Run: headless pygame with SDL's dummy video driver; simulated clock (each Clock.tick advances the game by its frame time, no real sleeping); random seed 0; keys injected as events and as key.get_pressed() state; no mouse input.
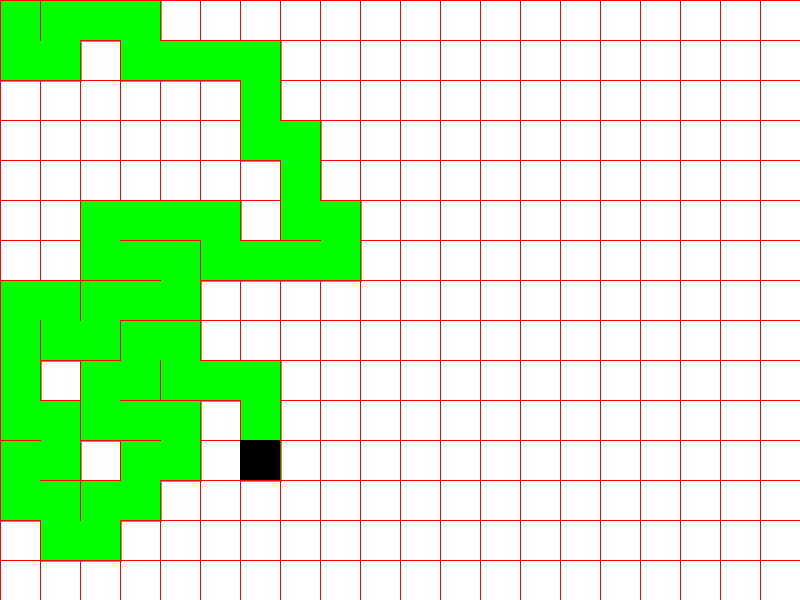
Frame 1 of 4 · flips 1–60 · no input
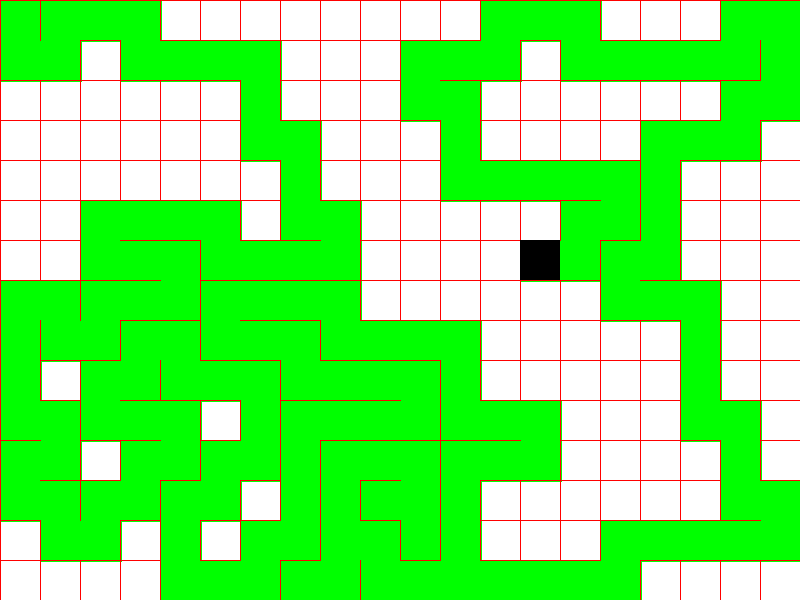
Frame 2 of 4 · flips 61–180 · tapped SPACE, RETURN · held RIGHT (→), D
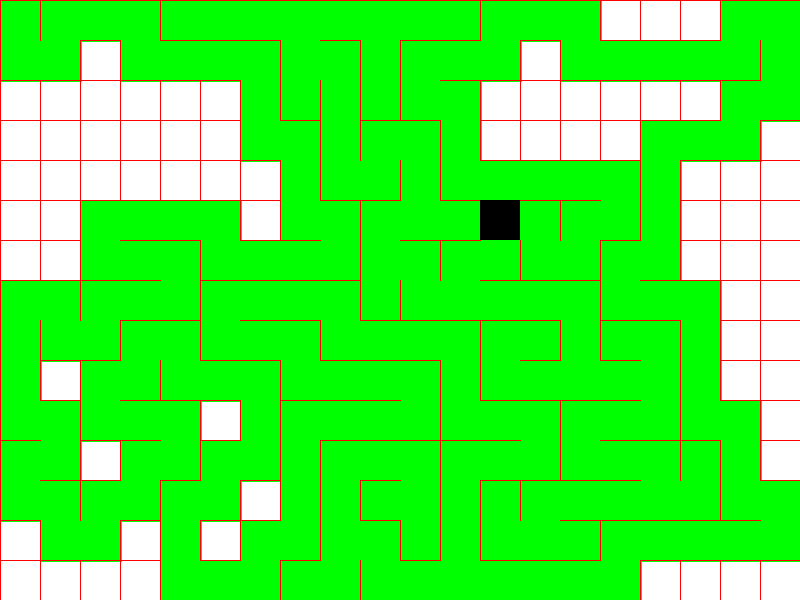
Frame 3 of 4 · flips 181–300 · held DOWN (↓), S
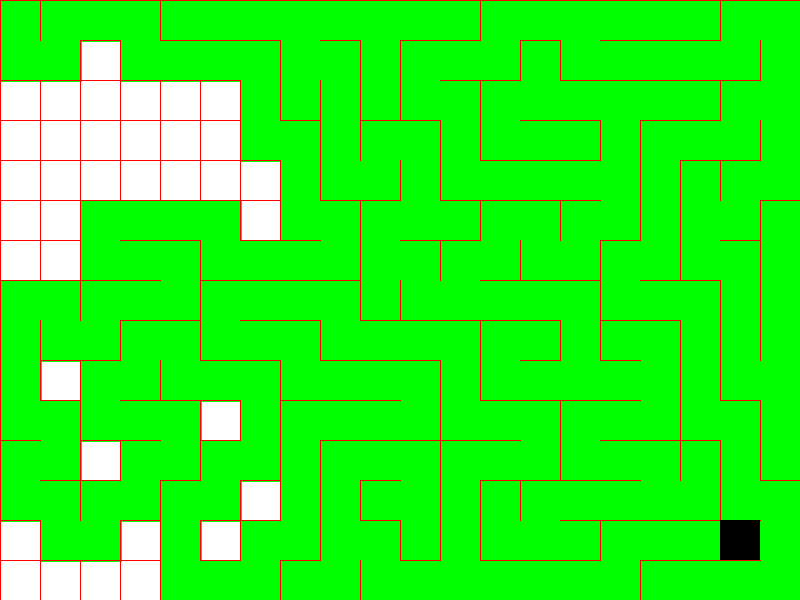
Frame 4 of 4 · flips 301–420 · held LEFT (←), A, UP (↑), W

The pygame program that drew these frames:

import pygame
import math
import random
from sys import exit

pygame.init()

# Colors
RED = (255, 0, 0)
GREEN = (0, 255, 0)
BLACK = (0, 0, 0)
WHITE = (255, 255, 255)
PURPLE = (125, 0, 255)

# Screen dimensions
width, height = 800, 600

# Initialize screen
screen = pygame.display.set_mode((width, height))
pygame.display.set_caption('Maze Generator')
clock = pygame.time.Clock()

# Cell size
w = 40

# Calculate columns and rows
cols, rows = width // w, height // w

# Grid and stack
grid = []
stack = []


# Cell Class
class Cell:
  def __init__(self, i, j):
    self.i = i
    self.j = j
    self.walls = [True, True, True, True]  # Top, Right, Bottom, Left
    self.visited = False

  # Convert 2D grid to 1D index
  def index(self, i, j):
    if i < 0 or j < 0 or i > cols - 1 or j > rows - 1:
      return None  # Return None for invalid indices
    return i + j * cols

  # Check for unvisited neighboring cells
  def check_neighbors(self):
    neighbors = []

    top = self.index(self.i, self.j - 1)
    right = self.index(self.i + 1, self.j)
    bottom = self.index(self.i, self.j + 1)
    left = self.index(self.i - 1, self.j)

    if top is not None and not grid[top].visited:
      neighbors.append(grid[top])
    if right is not None and not grid[right].visited:
      neighbors.append(grid[right])
    if bottom is not None and not grid[bottom].visited:
      neighbors.append(grid[bottom])
    if left is not None and not grid[left].visited:
      neighbors.append(grid[left])

    if len(neighbors) > 0:
      r = math.floor(random.random() * len(neighbors))
      return neighbors[r]
    else:
      return None

  # Highlight the current cell
  
  #!! Perhaps here too it will be x + 1, y + 1, w + 1, w + 1
  def highlight(self):
    x = self.i * w
    y = self.j * w
    pygame.draw.rect(screen, BLACK, (x, y, w, w))

  def hightlight_goal(self):
    x = self.i * w
    y = self.j * w
    pygame.draw.rect(screen, RED, (x, y, w, w))
    
  def dfs_highlight(self):
    x = self.i * w
    y = self.j * w
    pygame.draw.rect(screen, PURPLE, (x, y, w, w))
    
  # Show cell and its walls
  def show(self):
    x = self.i * w
    y = self.j * w

    # Draw cell walls only if they are still present
    if self.walls[0]:  # Top
      pygame.draw.line(screen, RED, (x, y), (x + w, y), 1)
    if self.walls[1]:  # Right
      pygame.draw.line(screen, RED, (x + w, y), (x + w, y + w), 1)
    if self.walls[2]:  # Bottom
      pygame.draw.line(screen, RED, (x + w, y + w), (x, y + w), 1)
    if self.walls[3]:  # Left
      pygame.draw.line(screen, RED, (x, y + w), (x, y), 1)

    # Fill visited cells with green
    if self.visited:
      pygame.draw.rect(screen, GREEN, (x  + 1, y + 1, w + 1, w + 1))
      ### TODO:
      #Used a bit of a hack here, I have shifted the cells coloring by one pixel so that one of the overlapping cell's wall is seen while the other one gets covered, this should be fixed by separating the cells and their walls, and not having them overlap, of by taking the walls inside the cell

# Remove walls between two cells
def remove_walls(a, b):
  dx = a.i - b.i
  if dx == 1:
    a.walls[3] = False  # Remove left wall
    b.walls[1] = False  # Remove right wall
  elif dx == -1:
    a.walls[1] = False
    b.walls[3] = False

  dy = a.j - b.j
  if dy == 1:
    a.walls[0] = False  # Remove top wall
    b.walls[2] = False  # Remove bottom wall
  elif dy == -1:
    a.walls[2] = False
    b.walls[0] = False


# Populate grid with cells
for j in range(rows):
  for i in range(cols):
    grid.append(Cell(i, j))

# Set starting point
current = grid[0]

# Set endpoint
goal_cell = random.choice(grid)

#def DFS(current_cell = grid[0], dfs_visited = None):
  #if dfs_visited is None:
    #dfs_visited = []

  #if current_cell is goal_cell:
    #return
  
  #dfs_visited.append(current_cell)
  
  #top = current_cell.index(current_cell.i, current_cell.j - 1)
  #right = current_cell.index(current_cell.i + 1, current_cell.j)
  #bottom = current_cell.index(current_cell.i, current_cell.j + 1)
  #left = current_cell.index(current_cell.i - 1, current_cell.j)
  
  #directions = [top, right, bottom, left]
  
  #random.shuffle(directions)
  
  #for direction in directions:
    #new_cell = direction
    #if new_cell.index(new_cell.i, new_cell.j) is not None and new_cell not in dfs_visited:
      #DFS(new_cell, dfs_visited)
      #new_cell.dfs_highlight()
      #pygame.display.update()

dfs_visited = []
current_cell = grid[0]
def DFS_step():
  global currennt_cell
  if current_cell == goal_cell:
    return
  
  dfs_visited.append(current_cell)
  current_cell.dfs_highlight()
  
  top = current_cell.index(current_cell.i, current_cell.j - 1)
  right = current_cell.index(current_cell.i + 1, current_cell.j)
  bottom = current_cell.index(current_cell.i, current_cell.j + 1)
  left = current_cell.index(current_cell.i - 1, current_cell.j)
  
  directions = [top, right, bottom, left]
  
  random.shuffle(directions)
  
  new_cell = None
  
  for direction in directions:
    if direction is not None:
      if direction is top and not current_cell.walls[0]:
        new_cell = grid[direction]
      elif direction is right and not current_cell.walls[1]:
        new_cell = grid[direction]
      elif direction is bottom and not current_cell.walls[2]:
        new_cell = grid[direction]
      elif direction is left and not current_cell.walls[3]:
        new_cell = grid[direction] 
  current_cell = new_cell
  
# Main loop
while True:
  for event in pygame.event.get():
    if event.type == pygame.QUIT:
      pygame.quit()
      exit()

  # Fill screen
  screen.fill(WHITE)

  # Show all cells
  for cell in grid:
    cell.show()

  # Mark current cell as visited and highlight it
  current.visited = True
  current.highlight()

  # Step 1: Check unvisited neighbors
  next_cell = current.check_neighbors()
  if next_cell:
    next_cell.visited = True

    # Step 2: Push current cell to stack
    stack.append(current)

    # Step 3: Remove walls between current and next cell
    remove_walls(current, next_cell)

    # Step 4: Move to next cell
    current = next_cell
  elif len(stack) > 0:
    # Backtrack if no neighbors
    current = stack.pop()

  if len(stack) == 0:
    # Choose a random cell to be the goal, if you want to highlight the last cell, change this line from being the random cell to being the last cell
    goal_cell.hightlight_goal()
    DFS_step()
  
  # Update the screen
  pygame.display.update()
  clock.tick(60)
